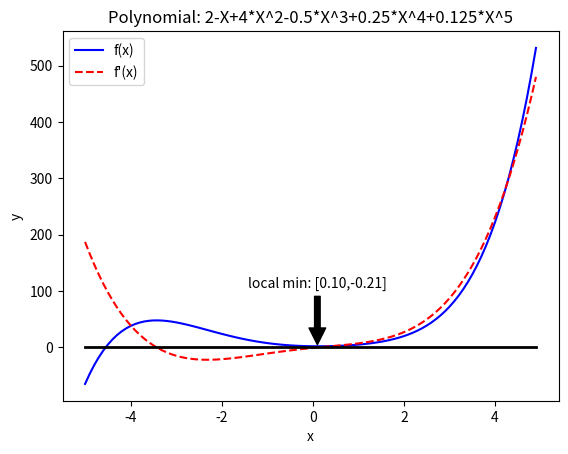

Here is the Python script that generated this plot:
import matplotlib.pyplot as plt

class Polynomial:
    def __init__(self,first,*args):
        self.args=[]
        self.args.append(first)
        for i in range(len(args)):
            a=args[i]
            self.args.append(a)
    def calc(self,x):
        y=0
        for i in range(len(self.args)):
            y=y+self.args[i]*x**i
            #print(f"index: {i} this: {self.args[i]*x**i} sum: {y}")
        return y
    def diff(self,x):
        y=0
        for i in range(len(self.args)):
            if i>0:
                y=y+(i)*self.args[i]*x**(i-1)
                #print(f"index: {i} this: {(i)*self.args[i]*x**(i-1)} sum: {y}")
        return y

    def format_float(self,f):
        result=str(f)
        if f%1==0:
            i=int(f)
            result=str(i)
        return result

    def string(self):
        result=""
        for i in range(len(self.args)):
            if self.args[i]!=0:
                if i==0:
                    result=self.format_float(self.args[i])
                    continue
                if result!="" and self.args[i]>0:
                    result+="+"
                argstr=self.format_float(self.args[i])
                # Remove unnecessary +1* and -1* values
                if argstr=="1":
                    argstr="+"
                if argstr=="-1":
                    argstr="-"
                # Add "*" for values other than +1 or -1
                if argstr!="+" and argstr!="-":
                    argstr+="*"
                # Use power of value when greater than 1
                pow=""
                if i>1:
                    pow="^"+str(i)
                result+=argstr+"X"+pow
        return result

def gradient_descent(gradient, start, learn_rate, n_iter):
    vector=start
    for _ in range(n_iter):
        diff=-learn_rate*gradient(vector)
        vector+=diff
        #print(f"diff: {diff} vector: {vector}")
    return vector

poly=Polynomial(2.0,-1,4.0,-0.5,0.25,0.125)

# Note that not all polynomial functions will have a zero differential value, so this gradient descent can explode
gradient=gradient_descent(poly.diff,2,0.1,5)
print(f"gradient: {gradient} value: {poly.calc(gradient)}")

# Print graph of polynomial function and derivative of polynomial function
xvals=[]
iterations=100
for i in range(iterations):
    x=i/10.0-iterations/20.0
    xvals.append(x)
yvals=[]
diffvals=[]
minxval=10000
minyval=10000
maxyval=0
for x in xvals:
    d=poly.diff(x)
    y=poly.calc(x)
    yvals.append(y)
    diffvals.append(d)
    #print(f"x: {x} y: {y} d: {d}")
    if y>maxyval:
        maxyval=y
    if d>maxyval:
        maxyval=d
    if(d>-1 and d<1 and d<minyval):
        minxval=x
        minyval=d


print(f"{xvals}")
print(f"{yvals}")
print(f"{diffvals}")

# b is for "solid blue line"
plt.plot(xvals, yvals, 'blue', label='f(x)')
plt.plot(xvals, diffvals, 'r--', label="f'(x)")
plt.plot([xvals[0],xvals[len(xvals)-1]], [0,0], 'black',linewidth=2.0)
plt.title('Polynomial: '+poly.string())
plt.xlabel('x')
plt.ylabel('y')
plt.legend()
if minxval!=10000:
    plt.annotate(f'local min: [{minxval:.2f},{minyval:.2f}]', xy=(minxval, minyval), xytext=(minxval, minyval+(maxyval/5)),
        arrowprops=dict(facecolor='black', shrink=0.05),ha="center")
plt.show()
